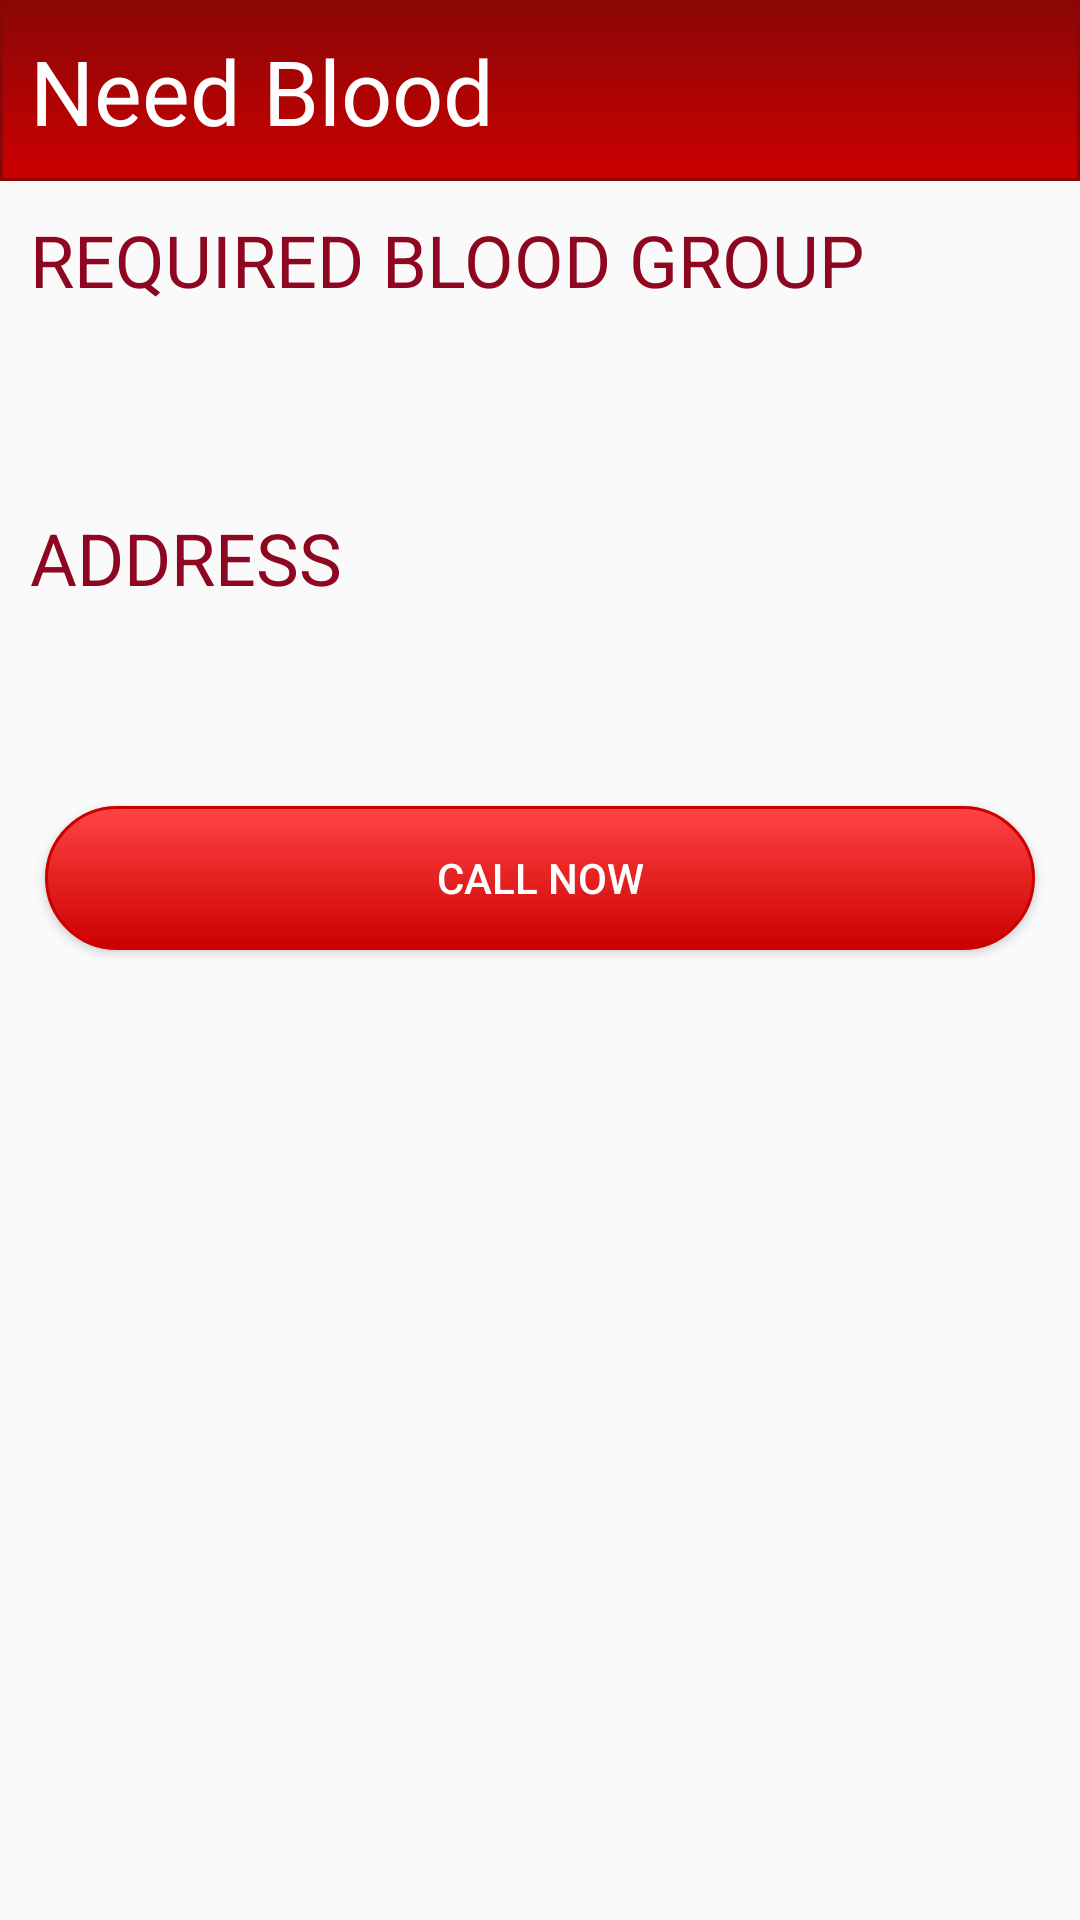

Layout XML and referenced resources for this Android screen:
<!-- AndroidManifest.xml: application theme AppTheme -->
<!-- res/layout/activity_detailed_view_act.xml -->
<?xml version="1.0" encoding="utf-8"?>
<LinearLayout xmlns:android="http://schemas.android.com/apk/res/android"
    xmlns:app="http://schemas.android.com/apk/res-auto"
    xmlns:tools="http://schemas.android.com/tools"
    android:layout_width="match_parent"
    android:layout_height="match_parent"
    android:fitsSystemWindows="true"
    android:orientation="vertical"
    tools:context="com.duobros.appu.bloodbank_beeta.Detailed_view_act
    ">
    <TextView
        android:layout_width="match_parent"
        android:layout_height="wrap_content"
        android:text="@string/app_name"
        android:padding="10dp"
        android:textSize="30dp"
        android:textColor="@android:color/white"
        android:background="@drawable/header"/>
    <TextView
        android:layout_width="match_parent"
        android:layout_height="wrap_content"
        android:textSize="24dp"
        android:layout_margin="10dp"
        android:textColor="@color/colorPrimaryDark"
        android:text="REQUIRED BLOOD GROUP"/>
    <TextView
        android:layout_width="match_parent"
        android:id="@+id/blood_grp"
        android:layout_height="wrap_content"
        android:textSize="20dp"
        android:layout_margin="10dp"
        android:textColor="@android:color/holo_red_dark" />
    <TextView
        android:layout_width="match_parent"
        android:layout_margin="10dp"
        android:layout_height="wrap_content"
        android:text="ADDRESS"
        android:textSize="24dp"
        android:textColor="@color/colorPrimaryDark"/>
    <TextView
        android:layout_width="match_parent"
        android:layout_height="wrap_content"
        android:id="@+id/addr"
        android:textSize="16dp"
        android:layout_margin="10dp"
        android:textColor="@android:color/holo_red_dark"/>
    <Button
        android:layout_width="match_parent"
        android:layout_height="wrap_content"
        android:textAlignment="center"
        android:layout_margin="15dp"
        android:background="@drawable/mybutton"
        android:textColor="@android:color/white"
        android:text="CALL NOW"
        android:drawableTop="@drawable/ic_call_white_18dp"
        android:drawablePadding="10dp"
        android:id="@+id/call"/>


</LinearLayout>
<!-- resources referenced by this layout -->
<resources>
  <color name="colorPrimaryDark">#8D0720</color>
  <!-- drawable header (drawable) -->
  <?xml version="1.0" encoding="utf-8"?>
  <selector xmlns:android="http://schemas.android.com/apk/res/android" >
      
      <item >
          <shape android:shape="rectangle"  >
              <corners android:radius="0dip" />
              <stroke android:width="1dip" android:color="#8A0707" />
              <gradient android:angle="-90" android:startColor="#8A0707" android:endColor="@android:color/holo_red_dark" />
          </shape>
      </item>
  </selector>
  <!-- drawable mybutton (drawable) -->
  <?xml version="1.0" encoding="utf-8"?>
  <selector xmlns:android="http://schemas.android.com/apk/res/android" >
      <item android:state_pressed="true" >
          <shape android:shape="rectangle"  >
              <corners android:radius="3dip" />
              <stroke android:width="1dip" android:color="@android:color/holo_orange_dark" />
              <gradient android:angle="-90" android:startColor="@android:color/holo_orange_dark" android:endColor="@android:color/holo_orange_light"  />
          </shape>
      </item>
      <item android:state_focused="true">
          <shape android:shape="rectangle">
              <corners android:radius="3dip" />
              <stroke android:width="1dip"  android:color="@android:color/holo_orange_dark" />
              <solid android:color="@android:color/holo_orange_dark" />
          </shape>
      </item>
      <item >
          <shape android:shape="rectangle"  >
              <corners android:radius="30dip" />
              <stroke android:width="1dip" android:color="@android:color/holo_red_dark" />
              <gradient android:angle="-90" android:startColor="@android:color/holo_red_light" android:endColor="@android:color/holo_red_dark" />
          </shape>
      </item>
  </selector>
  <string name="app_name">Need Blood</string>
  <style name="AppTheme" parent="AppTheme.Base">
          
          <item name="colorPrimary">@color/colorPrimary</item>
          <item name="colorPrimaryDark">@color/colorPrimaryDark</item>
          <item name="colorAccent">@color/colorAccent</item>
      </style>
  <style name="AppTheme.Base" parent="Theme.AppCompat.Light.NoActionBar">
  
  
      </style>
  <color name="colorPrimary">#8A0707</color>
  <color name="colorAccent">#8A0707</color>
</resources>
